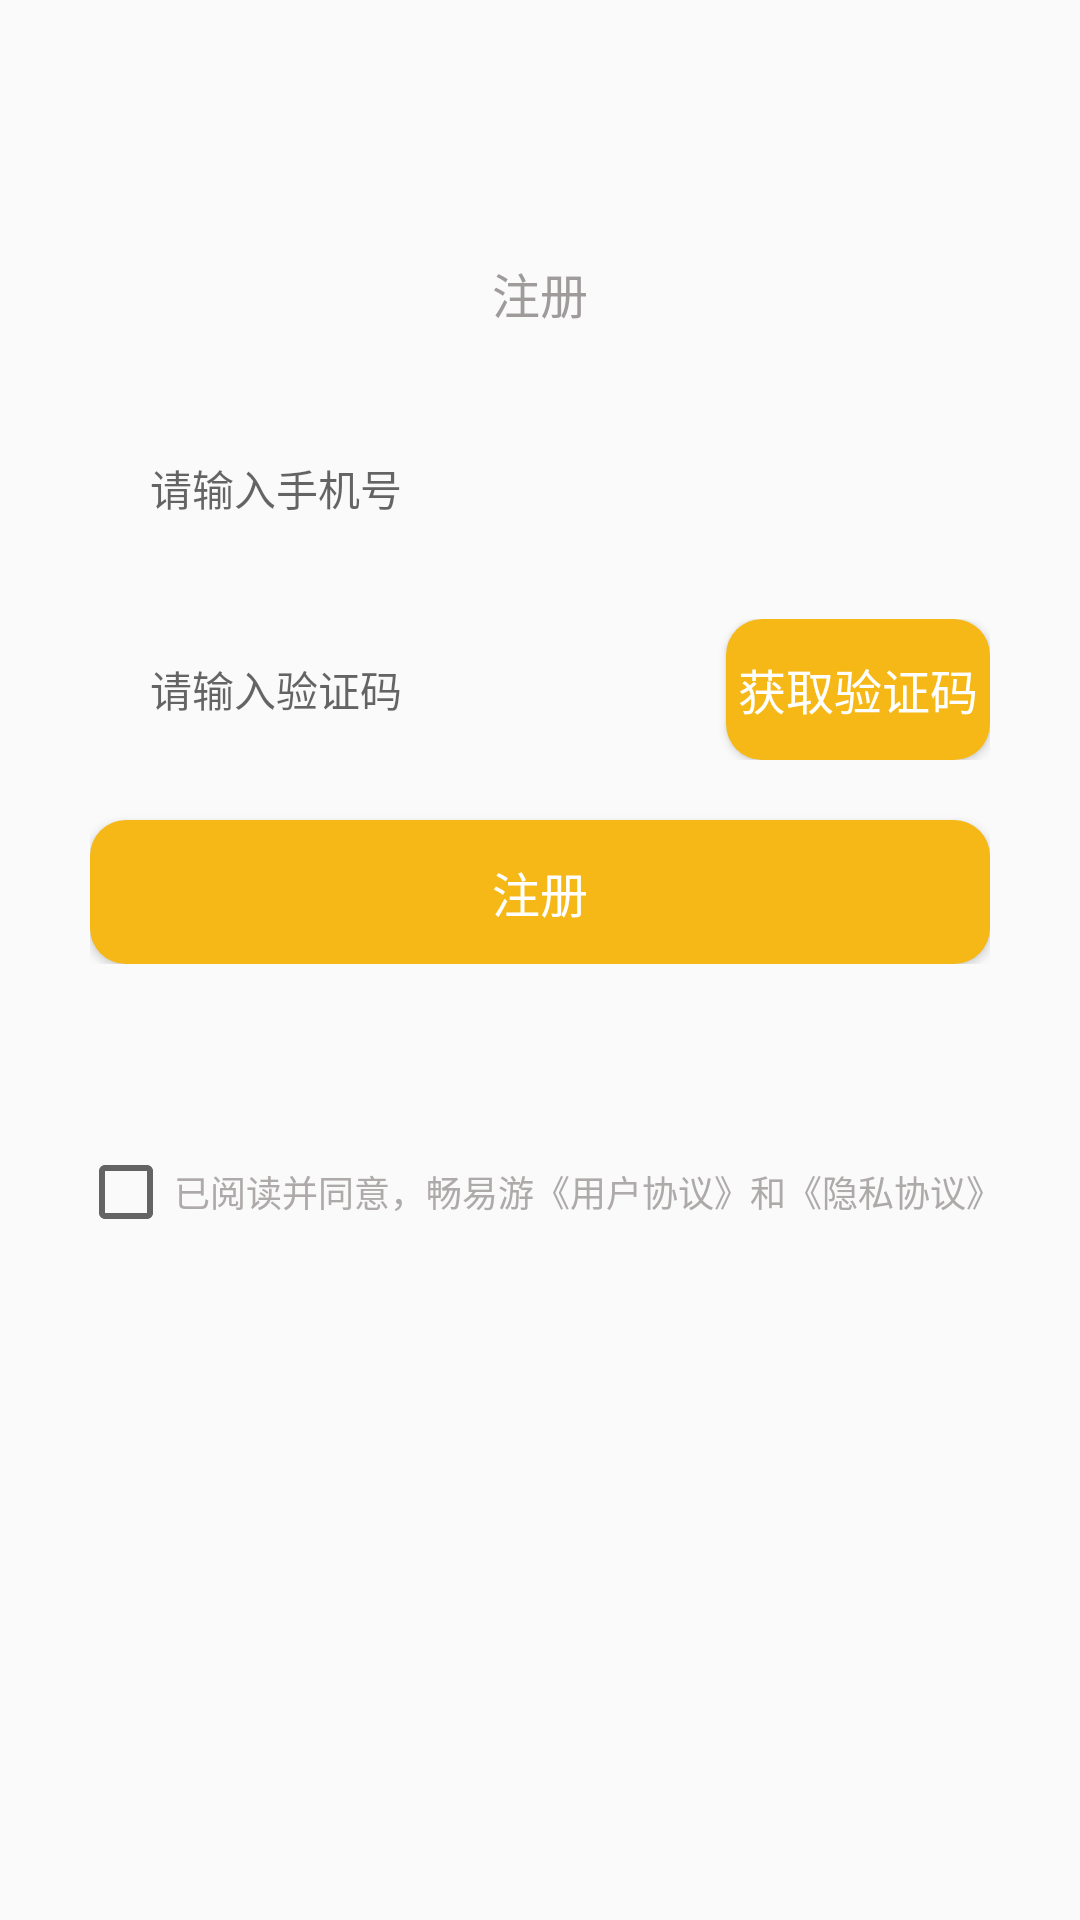

Reconstruct the res/layout file that produces this screen, plus the resources it refers to.
<!-- AndroidManifest.xml: application theme Theme.BUGAwayMe -->
<!-- res/layout/activity_register.xml -->
<?xml version="1.0" encoding="utf-8"?>
<LinearLayout xmlns:android="http://schemas.android.com/apk/res/android"
    xmlns:app="http://schemas.android.com/apk/res-auto"
    xmlns:tools="http://schemas.android.com/tools"
    android:layout_width="match_parent"
    android:layout_height="match_parent"
    android:orientation="vertical"
    tools:context=".RegisterActivity">

    <androidx.appcompat.widget.Toolbar
        android:id="@+id/toolbar_login"
        android:layout_width="match_parent"
        android:layout_height="wrap_content"
        app:navigationIcon="@drawable/baseline_arrow_back_24"
        tools:ignore="MissingConstraints"
        android:onClick="back"/>

    <LinearLayout
        android:layout_width="match_parent"
        android:layout_height="wrap_content"
        android:gravity="center_horizontal"
        android:orientation="vertical"
        android:padding="30dp">

        <TextView
            android:id="@+id/tv_login_verification"
            style="@style/my_text_black_style"
            android:layout_width="wrap_content"
            android:layout_height="wrap_content"
            android:text="注册"
            android:textColor="@color/selector_tv_login"
            android:layout_marginBottom="30dp"/>

        <EditText
            style="@style/my_editText_style"
            android:layout_width="match_parent"
            android:layout_height="wrap_content"
            android:hint="请输入手机号"
            android:paddingLeft="20dp" />

        <LinearLayout
            android:layout_width="match_parent"
            android:layout_height="wrap_content"
            android:layout_marginTop="20dp">

            <EditText
                style="@style/my_editText_style"
                android:layout_width="0dp"
                android:layout_height="match_parent"
                android:layout_marginEnd="20dp"
                android:layout_weight="1"
                android:hint="请输入验证码"
                android:paddingStart="20dp" />

            <Button
                style="@style/my_button_style"
                android:layout_width="wrap_content"
                android:layout_height="47dp"
                android:text="获取验证码" />
        </LinearLayout>

        <Button
            android:id="@+id/register_bt_login"
            style="@style/my_button_style"
            android:layout_width="match_parent"
            android:layout_height="wrap_content"
            android:layout_gravity="center_horizontal"
            android:layout_marginTop="20dp"
            android:text="注册" />
    </LinearLayout>
    <LinearLayout
        android:layout_width="match_parent"
        android:layout_height="wrap_content"
        android:orientation="horizontal"
        android:gravity="center_horizontal"
        android:layout_marginTop="30sp"
        >
        <CheckBox
            android:layout_width="wrap_content"
            android:layout_height="wrap_content"
            />
        <TextView
            android:gravity="center_vertical"
            android:layout_width="wrap_content"
            android:layout_height="match_parent"
            android:text="已阅读并同意，畅易游《用户协议》和《隐私协议》"
            android:maxLines="1"
            android:textColor="#ffaeaaaa"
            android:textSize="12sp"
            android:id="@+id/tv_protocol_register"


            />
    </LinearLayout>
</LinearLayout>
<!-- resources referenced by this layout -->
<resources>
  <style name="my_button_style">
          <item name="android:background">@drawable/selector_bt</item>
          <item name="android:textColor">@color/white</item>
          <item name="android:textSize">@dimen/font_big</item>
          <item name="android:height">47dp</item>
  
      </style>
  <style name="my_editText_style">
          <item name="android:textSize">@dimen/font_middle</item>
          <item name="android:background">@drawable/background_et_grey</item>
          <item name="android:height">47dp</item>
          <item name="android:gravity"> center_vertical</item>
      </style>
  <style name="my_text_black_style">
          <item name="android:textSize">@dimen/font_big</item>
          <item name="android:textColor">@color/black</item>
          <item name="android:gravity">center</item>
      </style>
  <style name="Theme.BUGAwayMe" parent="Theme.MaterialComponents.DayNight.NoActionBar.Bridge">
          
          <item name="colorPrimary">@color/orange</item>
          <item name="colorPrimaryVariant">@color/transparent_gray</item>
          <item name="colorOnPrimary">@color/white</item>
          
          <item name="colorSecondary">@color/teal_200</item>
          <item name="colorSecondaryVariant">@color/teal_700</item>
          <item name="colorOnSecondary">@color/black</item>
          
          <item name="android:statusBarColor">?attr/colorPrimaryVariant</item>
          
      </style>
  <!-- drawable selector_bt (drawable) -->
  <?xml version="1.0" encoding="utf-8"?>
  <selector xmlns:android="http://schemas.android.com/apk/res/android">
  
      <item android:state_pressed="true">
          <shape android:shape="rectangle">
              <solid android:color="@color/bt_color_selected"/>
              <corners android:radius="12dp" />
          </shape>
      </item>
  
      <item >
          <shape android:shape="rectangle">
              <solid android:color="@color/bt_color"/>
              <corners android:radius="12dp" />
          </shape>
      </item>
  </selector>
  <color name="white">#FFFFFFFF</color>
  <dimen name="font_big">16sp</dimen>
  <dimen name="font_middle">14sp</dimen>
  <color name="black">#FF000000</color>
  <color name="orange">#FFF6B817</color>
  <color name="transparent_gray">#99d9d9d9</color>
  <color name="teal_200">#FF03DAC5</color>
  <color name="teal_700">#FF018786</color>
  <color name="bt_color_selected">@color/dark_orange</color>
  <color name="bt_color">@color/orange</color>
  <color name="dark_orange">#B88604</color>
</resources>
